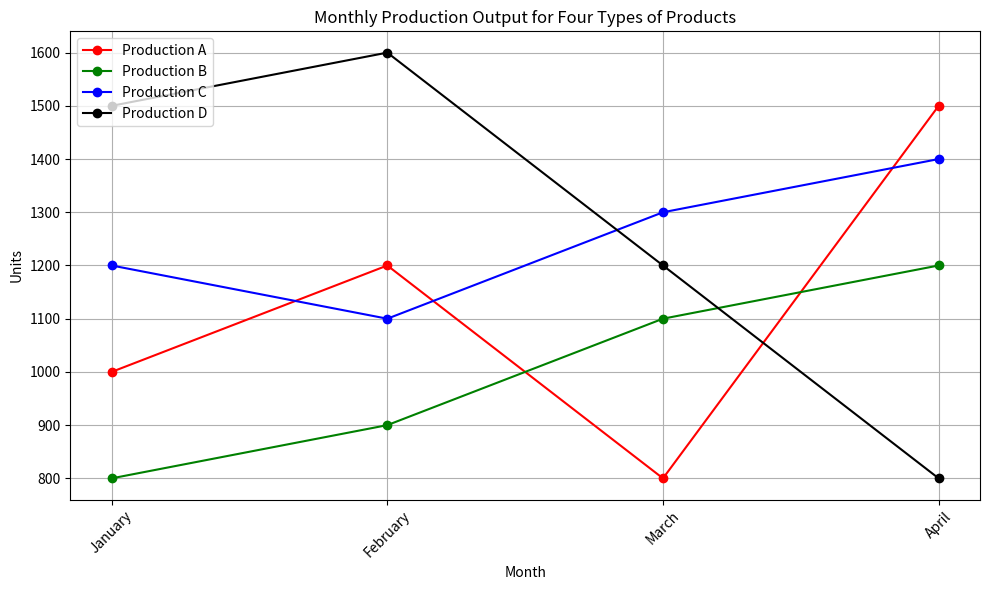

This chart was generated by the following Python code: (Note: this script raises an exception after producing the figure.)

import matplotlib.pyplot as plt
import numpy as np

Month = ['January', 'February', 'March', 'April']
Production_A = [1000, 1200, 800, 1500]
Production_B = [800, 900, 1100, 1200]
Production_C = [1200, 1100, 1300, 1400]
Production_D = [1500, 1600, 1200, 800]

plt.figure(figsize=(10,6))
ax = plt.subplot()
ax.plot(Month, Production_A, color='red', marker='o', label='Production A')
ax.plot(Month, Production_B, color='green', marker='o', label='Production B')
ax.plot(Month, Production_C, color='blue', marker='o', label='Production C')
ax.plot(Month, Production_D, color='black', marker='o', label='Production D')

ax.set(title='Monthly Production Output for Four Types of Products',
       xlabel='Month',
       ylabel='Units')

ax.legend(loc=2)
ax.grid(True)

plt.xticks(np.arange(4), Month, rotation=45)
plt.tight_layout()
plt.savefig('line chart/png/500.png')
plt.clf()
